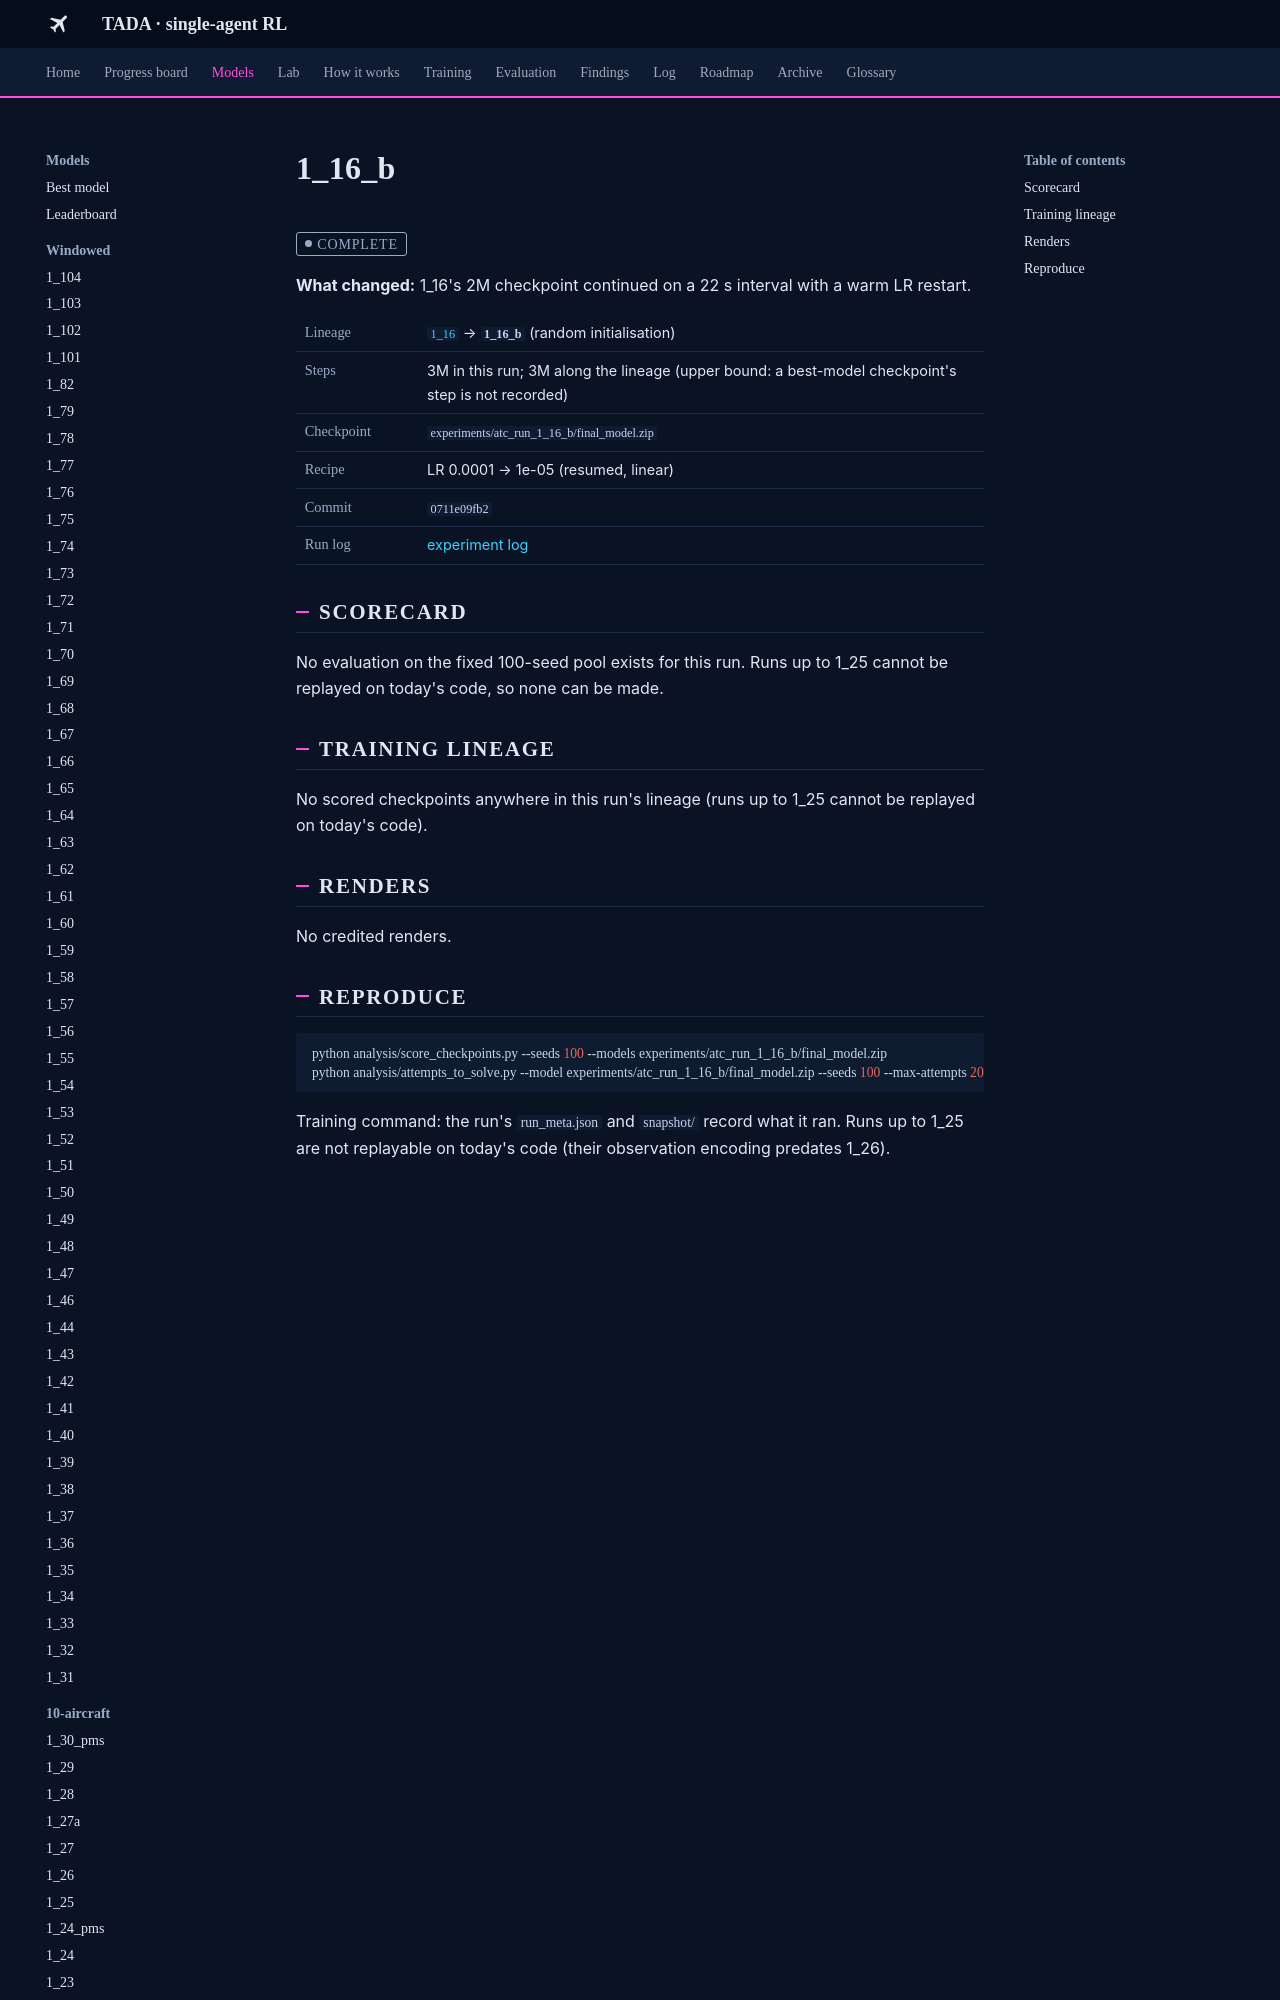

repository: leander-grech/tada-single-agent-docs · page: models/1_16_b/index.html · generator: mkdocs

<!-- Generated by tools/build_model_docs.py from models.yaml. Do not edit by hand. -->
# 1_16_b

<span class="tada-chip tada-chip--muted">complete</span>

**What changed:** 1_16's 2M checkpoint continued on a 22 s interval with a warm LR restart.

<table class="tada-table tada-facts"><tbody><tr><th>Lineage</th><td><a href="../../models/1_16/"><code>1_16</code></a> → <strong><code>1_16_b</code></strong> (random initialisation)</td></tr><tr><th>Steps</th><td>3M in this run; 3M along the lineage (upper bound: a best-model checkpoint's step is not recorded)</td></tr><tr><th>Checkpoint</th><td><code>experiments/atc_run_1_16_b/final_model.zip</code></td></tr><tr><th>Recipe</th><td>LR 0.0001 → 1e-05 (resumed, linear)</td></tr><tr><th>Commit</th><td><code>0711e09fb2</code></td></tr><tr><th>Run log</th><td><a href="../../log/#run-1-16-b">experiment log</a></td></tr></tbody></table>

## Scorecard

No evaluation on the fixed 100-seed pool exists for this run. Runs up to 1_25 cannot be replayed on today's code, so none can be made.

## Training lineage

No scored checkpoints anywhere in this run's lineage (runs up to 1_25 cannot be replayed on today's code).

## Renders

No credited renders.
